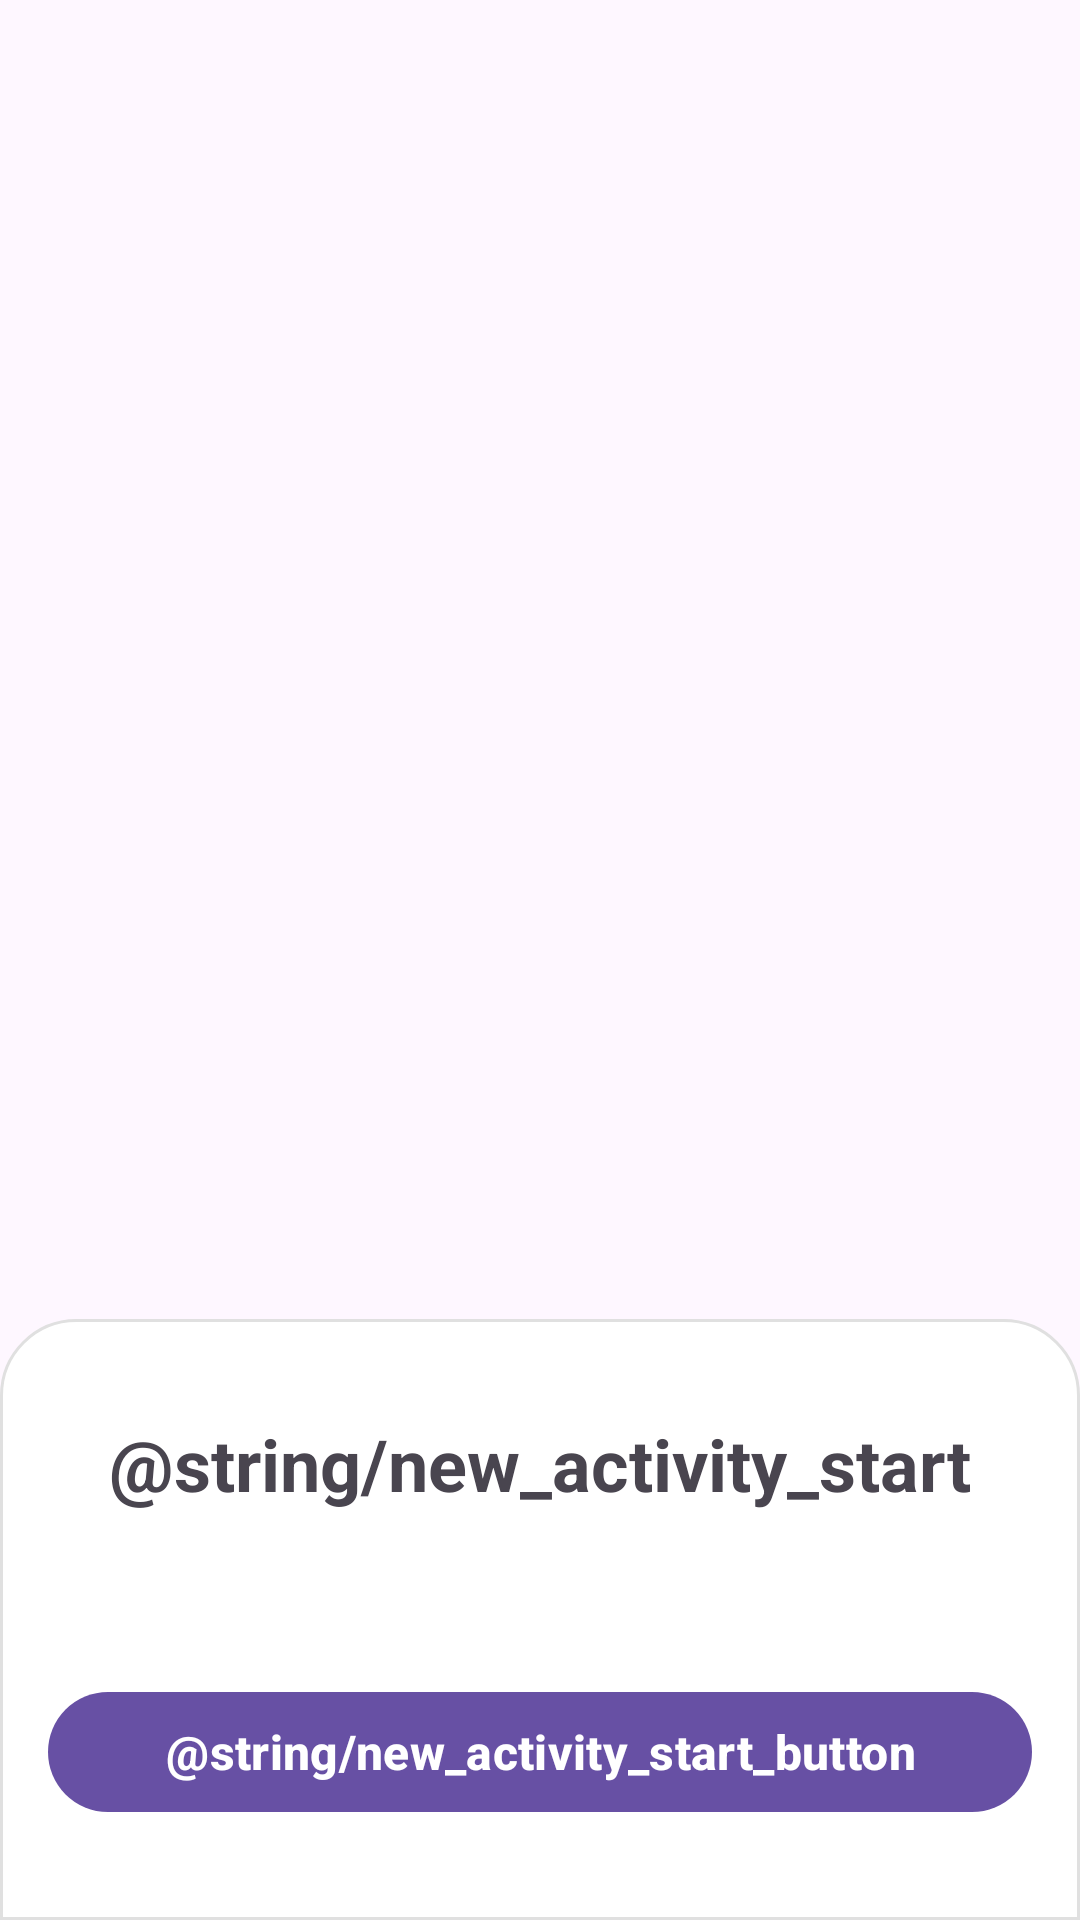

Produce the Android XML layout that renders to this screen, including the resource entries it uses.
<!-- AndroidManifest.xml: application theme Theme.DigitalDepartments -->
<!-- res/layout/fragment_new_activity.xml -->
<?xml version="1.0" encoding="utf-8"?>
<androidx.constraintlayout.widget.ConstraintLayout xmlns:android="http://schemas.android.com/apk/res/android"
    xmlns:tools="http://schemas.android.com/tools"
    xmlns:app="http://schemas.android.com/apk/res-auto"
    android:layout_width="match_parent"
    android:layout_height="match_parent"
    tools:context=".activity.new_activity.NewActivityFragment"
    android:background="@color/transparent">

    <androidx.constraintlayout.widget.ConstraintLayout
        android:layout_width="match_parent"
        android:layout_height="wrap_content"
        android:background="@drawable/new_activity_layout_bg"
        android:paddingHorizontal="@dimen/start_end_padding"
        app:layout_constraintBottom_toBottomOf="parent">

        <TextView
            android:id="@+id/new_activity_start"
            android:layout_width="wrap_content"
            android:layout_height="wrap_content"
            android:layout_marginTop="32dp"
            android:text="@string/new_activity_start"
            android:textSize="@dimen/large_text"
            android:textStyle="bold"

            app:layout_constraintTop_toTopOf="parent"
            app:layout_constraintStart_toStartOf="parent"
            app:layout_constraintEnd_toEndOf="parent"/>

        <androidx.recyclerview.widget.RecyclerView
            android:id="@+id/recycler_view_new"
            android:layout_width="0dp"
            android:layout_height="wrap_content"
            android:layout_marginTop="24dp"

            tools:listitem="@layout/item_new_activity_type"
            tools:itemCount="1"

            app:layout_constraintTop_toBottomOf="@id/new_activity_start"
            app:layout_constraintStart_toStartOf="parent"
            app:layout_constraintEnd_toEndOf="parent"/>

        <com.google.android.material.button.MaterialButton
            android:id="@+id/new_activity_start_button"
            android:layout_width="0dp"
            android:layout_height="wrap_content"
            android:layout_marginVertical="32dp"

            android:text="@string/new_activity_start_button"
            android:textSize="@dimen/small_text"
            android:textStyle="bold"

            app:layout_constraintTop_toBottomOf="@id/recycler_view_new"
            app:layout_constraintBottom_toBottomOf="parent"
            app:layout_constraintStart_toStartOf="parent"
            app:layout_constraintEnd_toEndOf="parent"/>

    </androidx.constraintlayout.widget.ConstraintLayout>
</androidx.constraintlayout.widget.ConstraintLayout>
<!-- res/layout/item_new_activity_type.xml (included above) -->
<?xml version="1.0" encoding="utf-8"?>
<androidx.constraintlayout.widget.ConstraintLayout xmlns:android="http://schemas.android.com/apk/res/android"
    xmlns:tools="http://schemas.android.com/tools"
    android:layout_width="wrap_content"
    android:layout_height="wrap_content"
    xmlns:app="http://schemas.android.com/apk/res-auto"
    android:background="@drawable/item_new_activity_type_layout_bg"
    android:layout_marginVertical="4dp"
    android:paddingStart="@dimen/start_end_padding"
    tools:ignore="RtlSymmetry">

    <TextView
        android:id="@+id/activity_type_name"
        android:layout_width="0dp"
        android:layout_height="wrap_content"
        android:layout_marginVertical="30dp"
        android:layout_marginEnd="10dp"

        android:text="@string/activity_type_bicycle"
        android:textSize="@dimen/small_text"

        app:layout_constraintTop_toTopOf="parent"
        app:layout_constraintBottom_toBottomOf="parent"
        app:layout_constraintStart_toStartOf="parent"/>

    <ImageView
        android:id="@+id/activity_type_image"
        android:layout_width="wrap_content"
        android:layout_height="wrap_content"
        android:layout_marginStart="10dp"
        android:contentDescription="@string/bicycles_image_desc"
        android:src="@drawable/ic_activity_type_bicycles"

        app:layout_constraintStart_toEndOf="@id/activity_type_name"
        app:layout_constraintTop_toTopOf="parent"
        app:layout_constraintBottom_toBottomOf="parent"
        app:layout_constraintEnd_toEndOf="parent"/>

</androidx.constraintlayout.widget.ConstraintLayout>
<!-- resources referenced by this layout -->
<resources>
  <color name="transparent">#00000000</color>
  <dimen name="large_text">24sp</dimen>
  <dimen name="small_text">16sp</dimen>
  <dimen name="start_end_padding">16dp</dimen>
  <!-- drawable ic_activity_type_bicycles: png bitmap (drawable-hdpi, 14387 bytes) -->
  <!-- drawable item_new_activity_type_layout_bg (drawable) -->
  <?xml version="1.0" encoding="UTF-8"?>
  <shape xmlns:android="http://schemas.android.com/apk/res/android">
      <solid android:color="@color/white"/>
      <stroke android:color="@color/light_gray_2" android:width="@dimen/default_stroke_width"/>
      <corners android:radius="14dp"/>
  </shape>
  <!-- drawable new_activity_layout_bg (drawable) -->
  <?xml version="1.0" encoding="UTF-8"?>
  <shape xmlns:android="http://schemas.android.com/apk/res/android">
      <solid android:color="@color/white"/>
      <corners android:topLeftRadius="25dp" android:topRightRadius="25dp"/>
      <stroke android:width="@dimen/default_stroke_width" android:color="@color/light_gray_2"/>
  </shape>
  <style name="Theme.DigitalDepartments" parent="Base.Theme.DigitalDepartments" />
  <color name="white">#FFFFFFFF</color>
  <color name="light_gray_2">#E0E0E0</color>
  <dimen name="default_stroke_width">1dp</dimen>
  <style name="Base.Theme.DigitalDepartments" parent="Theme.Material3.DayNight.NoActionBar">
          
          
      </style>
</resources>
